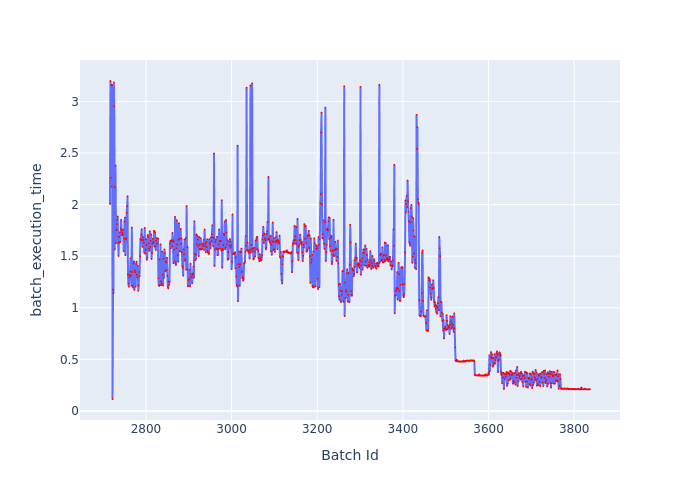

Values plotted in this chart, from the file beside it:
Batch Id, batch_execution_time
2716, 2.007
2717, 3.198
2718, 2.26
2719, 3.161
2720, 2.174
2721, 3.16
2722, 0.1153
2723, 1.174
2724, 1.143
2725, 3.185
2726, 2.954
2727, 1.565
2728, 2.17
2729, 2.379
2730, 1.626
2731, 1.754
2732, 1.811
2733, 1.852
2734, 1.884
2735, 1.632
2736, 1.502
2737, 1.686
2738, 1.633
2739, 1.73
2740, 1.637
2741, 1.768
2742, 1.852
2743, 1.75
2744, 1.704
2745, 1.728
2746, 1.71
2747, 1.757
2748, 1.548
2749, 1.669
2750, 1.835
2751, 1.874
2752, 1.509
2753, 1.664
2754, 1.674
2755, 1.92
2756, 1.985
2757, 2.081
2758, 1.322
2759, 1.234
2760, 1.204
2761, 1.296
2762, 1.318
2763, 1.352
2764, 1.48
2765, 1.31
2766, 1.213
2767, 1.777
2768, 1.347
2769, 1.213
2770, 1.196
2771, 1.428
2772, 1.449
2773, 1.173
2774, 1.361
2775, 1.344
... 1,062 more rows
